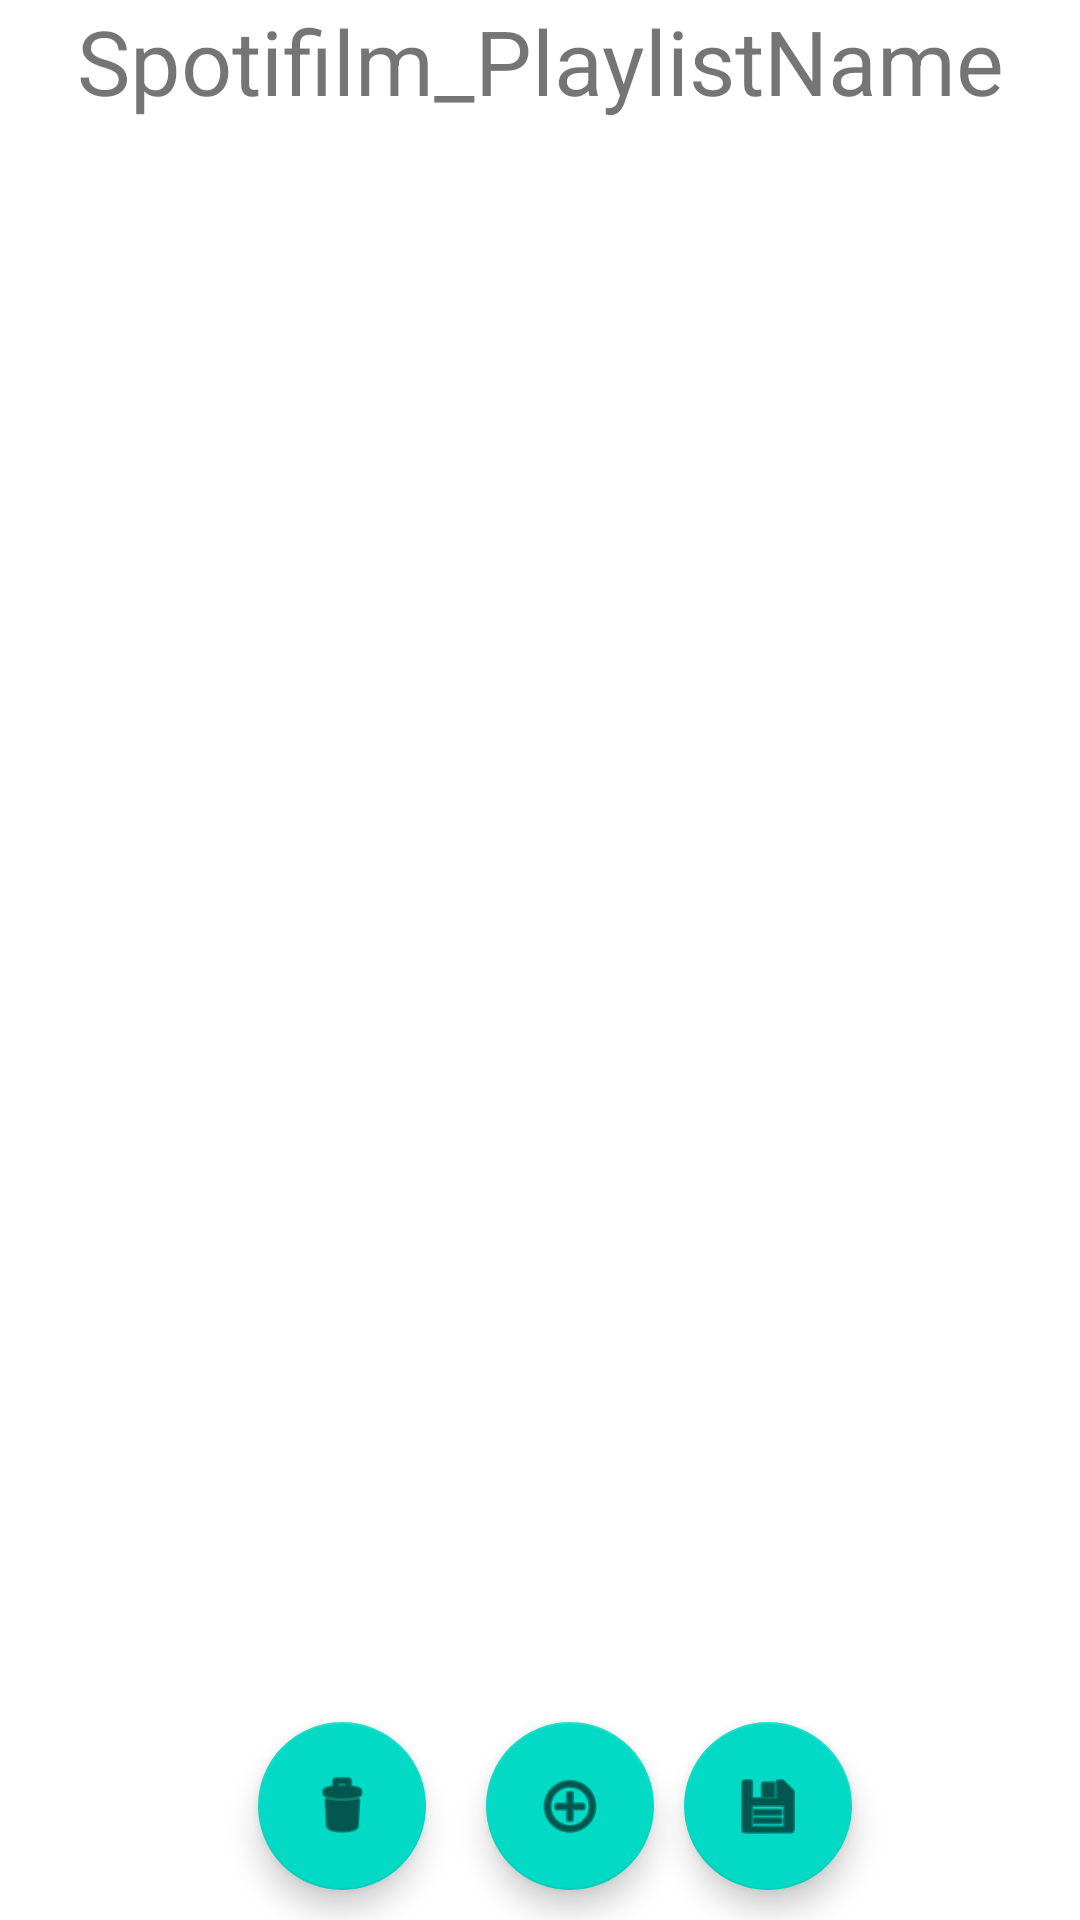

Layout XML and referenced resources for this Android screen:
<!-- AndroidManifest.xml: application theme Theme.Spotifilm -->
<!-- res/layout/activity_edit_playlist.xml -->
<?xml version="1.0" encoding="utf-8"?>
<androidx.constraintlayout.widget.ConstraintLayout xmlns:android="http://schemas.android.com/apk/res/android"
    xmlns:app="http://schemas.android.com/apk/res-auto"
    xmlns:tools="http://schemas.android.com/tools"
    android:layout_width="match_parent"
    android:layout_height="match_parent"
    android:gravity="center_horizontal"
    android:orientation="vertical"
    tools:context=".activity.EditPlaylistActivity">

    <LinearLayout
        android:layout_width="match_parent"
        android:layout_height="match_parent"
        android:orientation="vertical">

        <TextView
            android:id="@+id/playlistName"
            android:layout_width="match_parent"
            android:layout_height="wrap_content"
            android:gravity="center"
            android:text="Spotifilm_PlaylistName"
            android:textSize="30sp" />

        <TextView
            android:id="@+id/noMusic"
            android:layout_width="match_parent"
            android:layout_height="wrap_content" />

        <ScrollView
            android:layout_width="match_parent"
            android:layout_height="match_parent">

            <LinearLayout
                android:layout_width="match_parent"
                android:layout_height="wrap_content"
                android:orientation="vertical" >

                <androidx.recyclerview.widget.RecyclerView
                    android:id="@+id/rvAlbums"
                    android:layout_width="match_parent"
                    android:layout_height="wrap_content"/>

                <Space
                    android:layout_width="match_parent"
                    android:layout_height="70dp" />

            </LinearLayout>

        </ScrollView>

    </LinearLayout>

    <TableRow
        android:id="@+id/tableRow"
        android:layout_width="match_parent"
        android:layout_height="wrap_content"
        android:gravity="center"
        app:layout_constraintBottom_toBottomOf="parent"
        app:layout_constraintEnd_toEndOf="parent"
        app:layout_constraintStart_toStartOf="parent">

        <com.google.android.material.floatingactionbutton.FloatingActionButton
            android:id="@+id/fabDel"
            android:layout_width="match_parent"
            android:layout_height="wrap_content"
            android:layout_gravity="center"
            android:layout_margin="10dp"
            android:clickable="true"
            android:contentDescription="delete"
            android:src="@android:drawable/ic_menu_delete" />

        <com.google.android.material.floatingactionbutton.FloatingActionButton
            android:id="@+id/fabAdd"
            android:layout_width="match_parent"
            android:layout_height="wrap_content"
            android:layout_gravity="center"
            android:layout_margin="10dp"
            android:clickable="true"
            android:contentDescription="add"
            android:src="@android:drawable/ic_menu_add" />

        <com.google.android.material.floatingactionbutton.FloatingActionButton
            android:id="@+id/fabSave"
            android:layout_width="wrap_content"
            android:layout_height="wrap_content"
            android:clickable="true"
            android:contentDescription="save"
            app:srcCompat="@android:drawable/ic_menu_save" />


    </TableRow>

</androidx.constraintlayout.widget.ConstraintLayout>
<!-- resources referenced by this layout -->
<resources>
  <style name="Theme.Spotifilm" parent="Theme.MaterialComponents.DayNight.DarkActionBar">
          
          <item name="colorPrimary">@color/purple_500</item>
          <item name="colorPrimaryVariant">@color/purple_700</item>
          <item name="colorOnPrimary">@color/white</item>
          
          <item name="colorSecondary">@color/teal_200</item>
          <item name="colorSecondaryVariant">@color/teal_700</item>
          <item name="colorOnSecondary">@color/black</item>
          
          <item name="android:statusBarColor" tools:targetApi="l">?attr/colorPrimaryVariant</item>
          
      </style>
  <color name="purple_500">#FF6200EE</color>
  <color name="purple_700">#FF3700B3</color>
  <color name="white">#FFFFFFFF</color>
  <color name="teal_200">#FF03DAC5</color>
  <color name="teal_700">#FF018786</color>
  <color name="black">#FF000000</color>
</resources>
